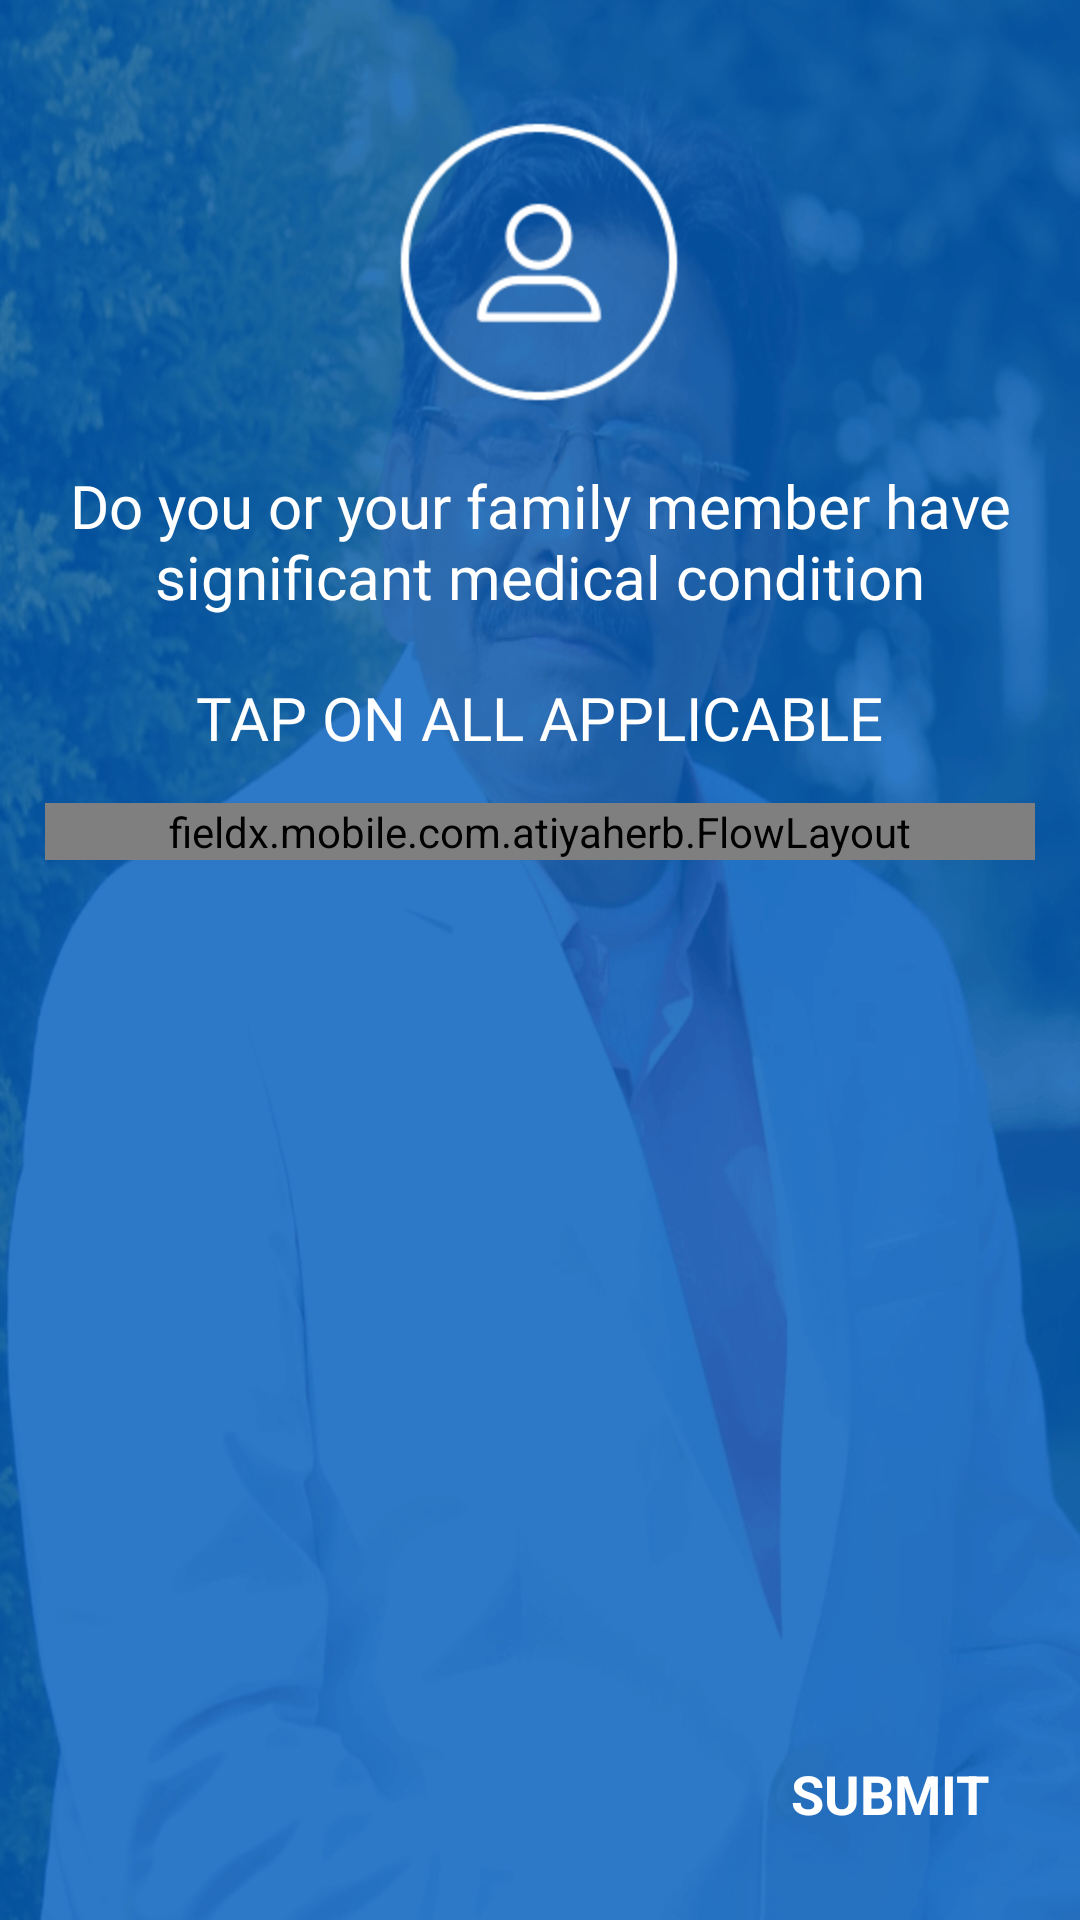

Produce the Android XML layout that renders to this screen, including the resource entries it uses.
<!-- AndroidManifest.xml: application theme AppTheme -->
<!-- res/layout/diseaseview.xml -->
<?xml version="1.0" encoding="utf-8"?>
<RelativeLayout xmlns:android="http://schemas.android.com/apk/res/android"
    android:layout_width="match_parent"
    android:layout_height="match_parent"
    android:background="@drawable/welcome_screen"
    android:gravity="center_horizontal">

    <ImageView
        android:id="@+id/imageView"
        android:layout_width="wrap_content"
        android:layout_height="wrap_content"
        android:layout_alignParentTop="true"
        android:layout_centerHorizontal="true"
        android:layout_marginTop="40dp"
        android:src="@drawable/user_icon_circle" />

    <TextView
        android:id="@+id/contenttxt"
        android:layout_width="wrap_content"
        android:layout_height="wrap_content"
        android:layout_below="@+id/imageView"
        android:layout_centerHorizontal="true"
        android:layout_marginTop="21dp"

        android:fontFamily="@font/raleway_bold"
        android:gravity="center"
        android:text="@string/family_deise"
        android:textColor="@color/white"
        android:textSize="20dp" />

    <TextView
        android:id="@+id/textdea"
        android:layout_width="wrap_content"
        android:layout_height="wrap_content"

        android:layout_below="@+id/contenttxt"
        android:layout_centerHorizontal="true"
        android:layout_marginTop="20dp"
        android:fontFamily="@font/raleway_bold"
        android:gravity="center"
        android:text="@string/family_des"
        android:textColor="@color/white"
        android:textSize="20dp" />

    <fieldx.mobile.com.atiyaherb.FlowLayout
        android:id="@+id/flowdiease"
        android:layout_width="match_parent"
        android:layout_height="wrap_content"
        android:layout_below="@+id/textdea"
        android:layout_margin="15dp" />

    <TextView
        android:id="@+id/submit"
        android:layout_width="wrap_content"
        android:layout_height="wrap_content"
        android:layout_alignParentBottom="true"
        android:layout_alignParentRight="true"
        android:layout_margin="30dp"
        android:text="SUBMIT"
        android:textColor="@color/white"
        android:textStyle="bold"
        android:textSize="@dimen/EditFontSize" />
</RelativeLayout>
<!-- resources referenced by this layout -->
<resources>
  <color name="white">#FFFFFF</color>
  <dimen name="EditFontSize">18sp</dimen>
  <!-- drawable user_icon_circle: png bitmap (drawable-hdpi, 4400 bytes) -->
  <!-- drawable welcome_screen: png bitmap (drawable-hdpi, 177364 bytes) -->
  <string name="family_deise">Do you or your family member have significant medical condition</string>
  <string name="family_des">TAP ON ALL APPLICABLE</string>
  <style name="AppTheme" parent="Theme.AppCompat.Light.NoActionBar">
          
          <item name="colorPrimary">@color/colorPrimary</item>
          <item name="colorPrimaryDark">@color/colorPrimaryDark</item>
          <item name="colorAccent">@color/colorAccent</item>
          <item name="colorControlNormal">@color/white</item>
          <item name="colorControlActivated">@color/white</item>
          <item name="colorControlHighlight">@color/white</item>
          <item name="android:textColorHint">@color/colorTextHint</item>
      </style>
  <color name="colorPrimary">#3F51B5</color>
  <color name="colorPrimaryDark">#303F9F</color>
  <color name="colorAccent">#FF4081</color>
  <color name="colorTextHint">#e6e6e6</color>
</resources>
